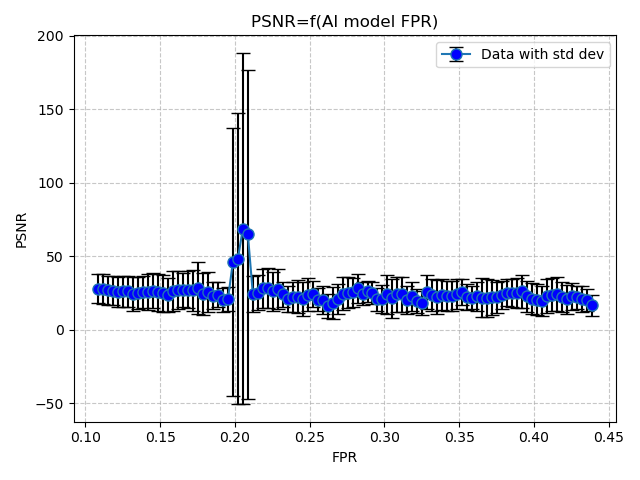

Values plotted in this chart, from the file beside it:
FPR, PSNR
0.1087, 27.76
0.112, 27.49
0.1153, 26.77
0.1187, 26.45
0.122, 25.78
0.1253, 26
0.1287, 26.1
0.132, 24.5
0.1353, 25.21
0.1387, 25.73
0.142, 25.87
0.1453, 26.58
0.1487, 25.45
0.152, 24.68
0.1553, 23.55
0.1587, 26.38
0.162, 26.84
0.1653, 26.98
0.1687, 27.23
0.172, 26.68
0.1753, 28.51
0.1787, 24.25
0.182, 25.68
0.1853, 23.12
0.1887, 23.79
0.192, 20.39
0.1953, 20.87
0.1987, 46.04
0.202, 48.42
0.2053, 68.83
0.2087, 64.77
0.212, 24.23
0.2153, 25.11
0.2187, 28.13
0.222, 28.22
0.2253, 26.24
0.2287, 27.84
0.232, 23.95
0.2353, 20.95
0.2387, 22.4
0.242, 22.39
0.2453, 20.67
0.2486, 23.83
0.252, 24.25
0.2553, 20.4
0.2586, 20.14
0.262, 16.26
0.2653, 18.07
0.2686, 20.87
0.272, 24.5
0.2753, 25.14
0.2786, 25.52
0.282, 28.27
0.2853, 24.44
0.2886, 25.99
0.292, 24.92
0.2953, 20.55
0.2986, 20.76
0.302, 23.96
0.3053, 21.41
... 40 more rows
